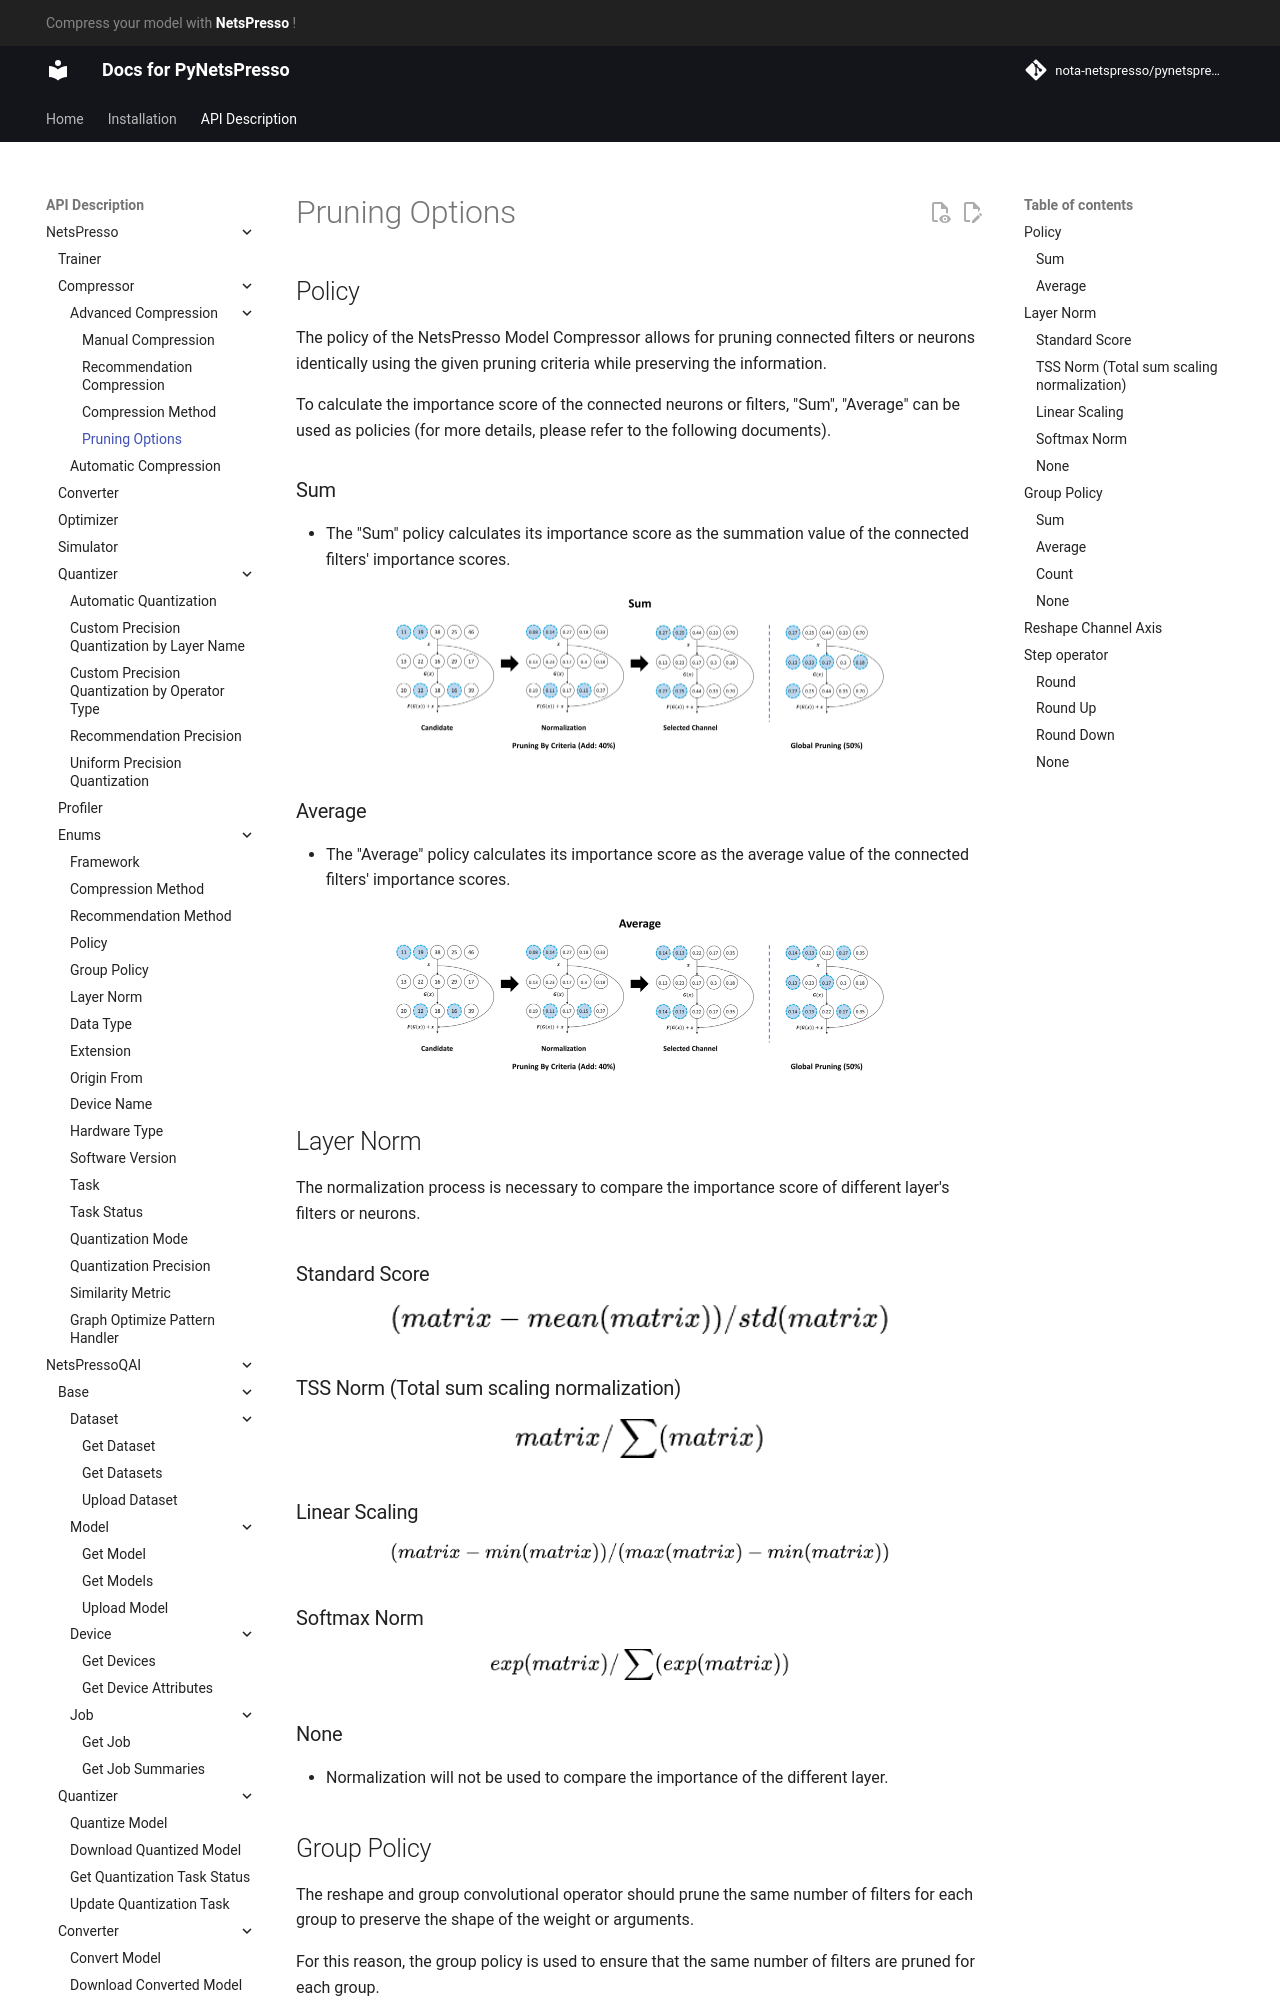

repository: Nota-NetsPresso/PyNetsPresso · page: description/netspresso/compressor/advanced_compression/pruning_options/index.html · generator: mkdocs

# Pruning Options

## Policy

The policy of the NetsPresso Model Compressor allows for pruning connected filters or neurons identically using the given pruning criteria while preserving the information.

To calculate the importance score of the connected neurons or filters, "Sum", "Average" can be used as policies (for more details, please refer to the following documents).

### Sum

- The "Sum" policy calculates its importance score as the summation value of the connected filters' importance scores.

<div align="center">
<img src="../../../../../_static/compression/options/sum.png" width="500" />
</div>

### Average

- The "Average" policy calculates its importance score as the average value of the connected filters' importance scores.

<div align="center">
<img src="../../../../../_static/compression/options/average.png" width="500" />
</div>

## Layer Norm

The normalization process is necessary to compare the importance score of different layer's filters or neurons.

### Standard Score

<div align="center">
<img src="../../../../../_static/compression/options/standard_score.png" width="500" />
</div>

### TSS Norm (Total sum scaling normalization)

<div align="center">
<img src="../../../../../_static/compression/options/tss_norm.png" width="250" />
</div>

### Linear Scaling

<div align="center">
<img src="../../../../../_static/compression/options/linear_scaling.png" width="500" />
</div>

### Softmax Norm

<div align="center">
<img src="../../../../../_static/compression/options/softmax_norm.png" width="300" />
</div>

### None

- Normalization will not be used to compare the importance of the different layer.

## Group Policy

The reshape and group convolutional operator should prune the same number of filters for each group to preserve the shape of the weight or arguments.

For this reason, the group policy is used to ensure that the same number of filters are pruned for each group.

### Sum

- The group policy "sum" calculates its importance score as the summation value of the corresponding filter index of all groups.
